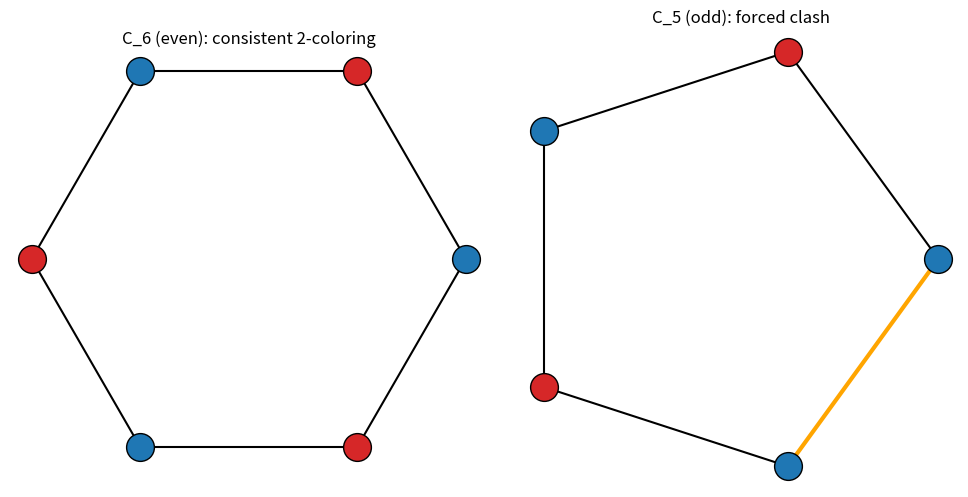

Reproduce this figure in Python.
"""Visualize the parity obstruction: alternating 2-coloring succeeds on an
even cycle and clashes on an odd cycle."""
import math
import matplotlib.pyplot as plt

def draw_cycle(ax, n, title):
    pts = [(math.cos(2 * math.pi * k / n), math.sin(2 * math.pi * k / n))
           for k in range(n)]
    colors = ["#d62728" if k % 2 else "#1f77b4" for k in range(n)]
    for k in range(n):
        a, b = pts[k], pts[(k + 1) % n]
        clash = colors[k] == colors[(k + 1) % n]
        ax.plot([a[0], b[0]], [a[1], b[1]],
                color="black" if not clash else "orange",
                lw=3 if clash else 1.5, zorder=1)
    for (x, y), c in zip(pts, colors):
        ax.scatter([x], [y], s=400, c=c, edgecolors="k", zorder=2)
    ax.set_title(title)
    ax.set_aspect("equal"); ax.axis("off")

fig, axes = plt.subplots(1, 2, figsize=(10, 5))
draw_cycle(axes[0], 6, "C_6 (even): consistent 2-coloring")
draw_cycle(axes[1], 5, "C_5 (odd): forced clash")
plt.tight_layout(); plt.savefig("parity_dichotomy.png", dpi=150)
print("wrote parity_dichotomy.png")
